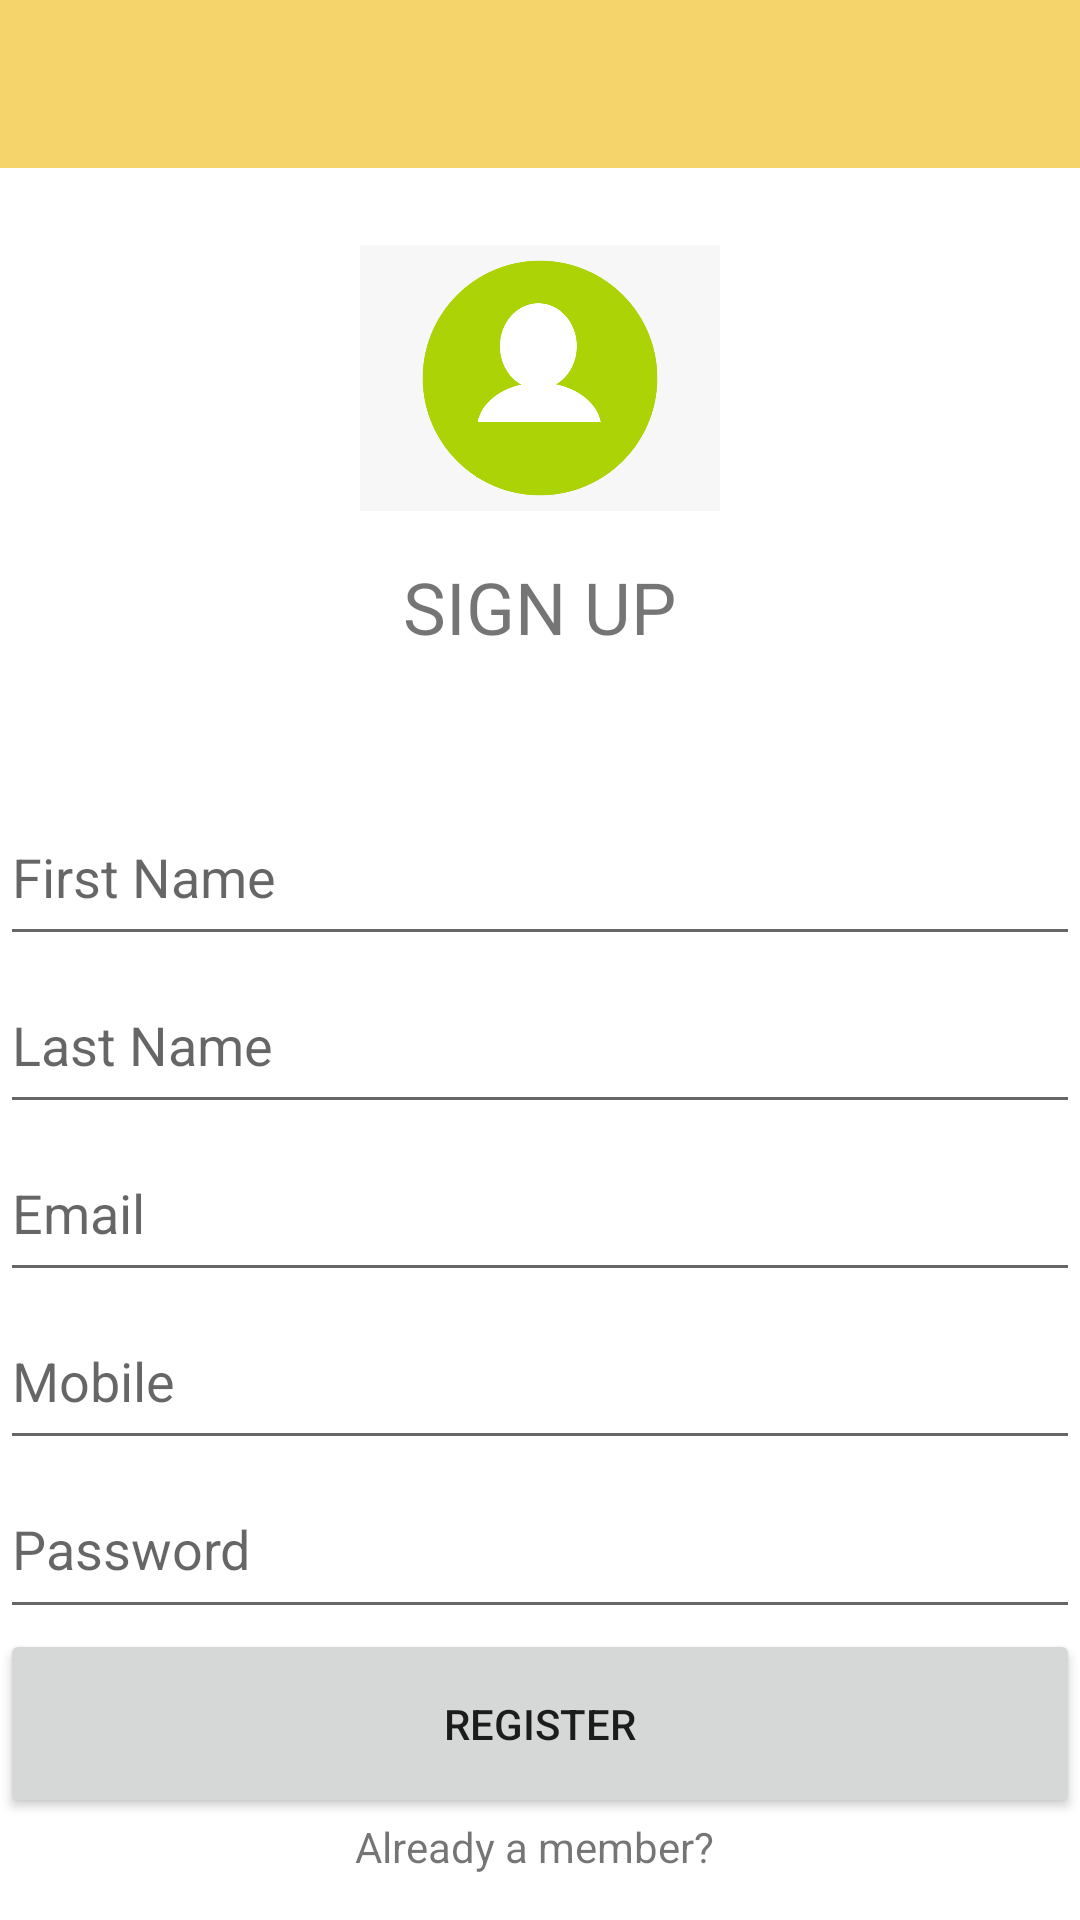

The Android layout XML behind this screen, and the referenced resources:
<!-- AndroidManifest.xml: application theme AppTheme -->
<!-- res/layout/activity_register.xml -->
<LinearLayout
    android:layout_width="match_parent"
    android:layout_height="match_parent"
    android:orientation="vertical"
    android:weightSum="10"
    xmlns:android="http://schemas.android.com/apk/res/android">

    <include layout="@layout/app_bar" />


    <LinearLayout
        android:layout_width="match_parent"
        android:layout_height="wrap_content"
        android:orientation="vertical"
        android:layout_weight="3">

        <ImageView
            android:paddingTop="20dp"
            android:layout_width="120dp"
            android:layout_height="120dp"
            android:src="@drawable/login"
            android:layout_gravity="center" />


        <TextView
            android:layout_width="wrap_content"
            android:layout_height="wrap_content"
            android:text="SIGN UP"
            android:layout_gravity="center"
            android:textSize="24dp"
            android:paddingTop="10dp" />

    </LinearLayout>


    <LinearLayout
        android:layout_width="match_parent"
        android:layout_height="wrap_content"
        android:orientation="vertical"
        android:layout_weight="7"
        android:weightSum="7">

        <EditText
            android:id="@+id/edit_text_firstname"
            android:layout_width="match_parent"
            android:layout_height="wrap_content"
            android:hint="First Name"
            android:layout_weight="1"/>


        <EditText
            android:id="@+id/edit_text_lastname"
            android:layout_width="match_parent"
            android:layout_height="wrap_content"
            android:hint="Last Name"
            android:layout_weight="1"/>

        <EditText
            android:id="@+id/edit_text_email"
            android:layout_width="match_parent"
            android:layout_height="wrap_content"
            android:hint="Email"
            android:layout_weight="1"/>

        <EditText
            android:id="@+id/edit_text_mobile"
            android:layout_width="match_parent"
            android:layout_height="wrap_content"
            android:hint="Mobile"
            android:layout_weight="1"/>


        <EditText
            android:id="@+id/edit_text_password"
            android:layout_width="match_parent"
            android:layout_height="wrap_content"
            android:hint="Password"
            android:layout_weight="1"/>

        <Button
            android:id="@+id/button_submit"
            android:layout_width="match_parent"
            android:layout_height="wrap_content"
            android:text="register"
            android:layout_weight="1"/>

        <TextView
            android:id="@+id/text_view_login"
            android:layout_width="wrap_content"
            android:layout_height="wrap_content"
            android:text="Already a member? "
            android:layout_gravity="center"
            android:layout_weight="1"/>


    </LinearLayout>


</LinearLayout>
<!-- res/layout/app_bar.xml (included above) -->
<androidx.appcompat.widget.Toolbar
    android:layout_width="match_parent"
    android:layout_height="wrap_content"
    android:id="@+id/toolbar"

    android:background="@color/colorBar"
    xmlns:android="http://schemas.android.com/apk/res/android"></androidx.appcompat.widget.Toolbar>
<!-- resources referenced by this layout -->
<resources>
  <color name="colorBar">#F5D56B</color>
  <!-- drawable login: png bitmap (drawable, 19031 bytes) -->
</resources>
